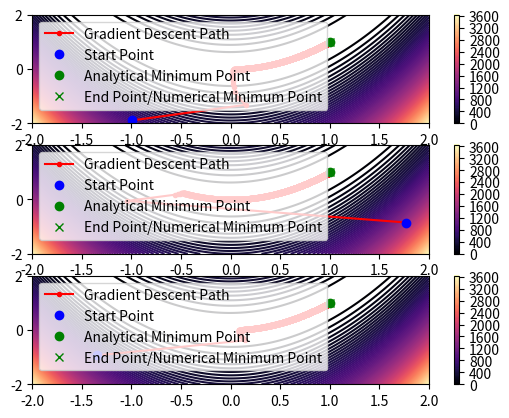

This chart was generated by the following Python code:
import numpy as np
import matplotlib.pyplot as plt

x = np.arange(-2, 2.01, 0.01)
y = np.arange(-2, 2.01, 0.01)
x , y = np.meshgrid(x, y)

f = 100*(y-x**2)**2 + (1-x)**2

# Create a 3D surface plot
# fig1, ax1 = plt.subplots(subplot_kw={"projection": "3d"})
# surf = ax1.plot_surface(x, y, f, cmap='viridis')
# fig1.colorbar(surf)

# plt.show()

# Create 2D contour plots
fig2, ax2 = plt.subplots(3, 1)           # 2D axes (not projection='3d')
contour1 = ax2[0].contour(x, y, f, 100, cmap='magma')
contour2 = ax2[1].contour(x, y, f, 100, cmap='magma')
contour3 = ax2[2].contour(x, y, f, 100, cmap='magma')
fig2.colorbar(contour1)
fig2.colorbar(contour2)
fig2.colorbar(contour3)

# GRADIENT DESCENT START
# Calculate gradient of the Rosenbrock function at a given point
def rosenbrock_grad(x, y):
    dfdx = -400*x*(y - x**2) - 2*(1 - x)
    dfdy = 200*(y - x**2)
    return np.array([dfdx, dfdy])

# Implement gradient descent
def gradient_descent(start, alpha, n_iterations):
    point = np.array(start) # Starting point (x, y)
    path = [point.copy()]   # To store the path taken
    for _ in range(n_iterations):
        grad = rosenbrock_grad(point[0], point[1])  # Compute gradient
        point -= alpha * grad                       # alpha * grad is alpha * p
        path.append(point.copy())                   # Store the new point
    return np.array(path)
# GRADIENT DESCENT END

# NEWTON'S METHOD START
# Calculate Hessian of the Rosenbrock function at a given point
def rosenbrock_hess(x, y):
    d2fdx2 = 1200*x**2 - 400*y + 2
    d2fdy2 = 200
    d2fdxdy = -400*x
    return np.array([[d2fdx2, d2fdxdy],
                     [d2fdxdy, d2fdy2]])

# Implement Newton's method
def newtons_method(start, n_iterations):
    point = np.array(start) # Starting point (x, y)
    path = [point.copy()]   # To store the path taken
    for _ in range(n_iterations):
        grad = rosenbrock_grad(point[0], point[1])      # Compute gradient
        hess = rosenbrock_hess(point[0], point[1])      # Compute Hessian
        hess_inv = np.linalg.inv(hess)                  # Invert Hessian
        point -= hess_inv @ grad                        # Update point. @ is matrix multiplication
        path.append(point.copy())                       # Store the new point
    return np.array(path)
# NEWTON'S METHOD END

# GAUSS-NEWTON METHOD START
# Implement Gauss-Newton method
def gauss_newton_method(start, n_iterations):
    point = np.array(start) # Starting point (x, y)
    path = [point.copy()]   # To store the path taken
    for _ in range(n_iterations):
        grad = rosenbrock_grad(point[0], point[1])      # Compute gradient
        J = np.array([[-20*point[0], 10], [-1, 0]])     # Jacobian matrix. See Lecture 2 Slide 25
        hess_gn = np.linalg.inv(J.T @ J)                # Invert J^T * J
        point -= 0.5 * hess_gn @ grad                   # Update point. @ is matrix multiplication
        path.append(point.copy())                       # Store the new point
    return np.array(path)
# GAUSS-NEWTON METHOD END


# Parameters for gradient descent
start_point1 = (-np.random.uniform(-2, 2), -np.random.uniform(-2, 2))
start_point2 = (-np.random.uniform(-2, 2), -np.random.uniform(-2, 2))
start_point3 = (-np.random.uniform(-2, 2), -np.random.uniform(-2, 2))
learning_rate = 0.001
iterations = 20000

# Choose gradient descent, Newton's method, or Gauss-Newton method
path1 = gradient_descent(start_point1, learning_rate, iterations)
path2 = gradient_descent(start_point2, learning_rate, iterations)
path3 = gradient_descent(start_point3, learning_rate, iterations)
# path1 = newtons_method(start_point1, 20)
# path2 = newtons_method(start_point2, 20)
# path3 = newtons_method(start_point3, 20)
# path1 = gauss_newton_method(start_point1, 20)
# path2 = gauss_newton_method(start_point2, 20)
# path3 = gauss_newton_method(start_point3, 20)

# Plot the path on the above contour plot
ax2[0].plot(path1[:,0], path1[:,1], 'r.-')  # Plot the path in red
ax2[0].plot(start_point1[0], start_point1[1], 'bo')  # Starting point in blue
ax2[0].plot(1, 1, 'go')  # Analytical minimum point in green dot
ax2[0].plot(path1[-1,0], path1[-1,1], 'gx')  # Ending point in green cross
ax2[0].legend(['Gradient Descent Path', 'Start Point', 'Analytical Minimum Point', 'End Point/Numerical Minimum Point'])
ax2[1].plot(path2[:,0], path2[:,1], 'r.-')  # Plot the path in red
ax2[1].plot(start_point2[0], start_point2[1], 'bo')  # Starting point in blue
ax2[1].plot(1, 1, 'go')  # Analytical minimum point in green dot
ax2[1].plot(path2[-1,0], path2[-1,1], 'gx')  # Ending point in green cross
ax2[1].legend(['Gradient Descent Path', 'Start Point', 'Analytical Minimum Point', 'End Point/Numerical Minimum Point'])
ax2[2].plot(path3[:,0], path3[:,1], 'r.-')  # Plot the path in red
ax2[2].plot(start_point3[0], start_point3[1], 'bo')  # Starting point in blue
ax2[2].plot(1, 1, 'go')  # Analytical minimum point in green dot
ax2[2].plot(path3[-1,0], path3[-1,1], 'gx')  # Ending point in green cross
ax2[2].legend(['Gradient Descent Path', 'Start Point', 'Analytical Minimum Point', 'End Point/Numerical Minimum Point'])

plt.show()
